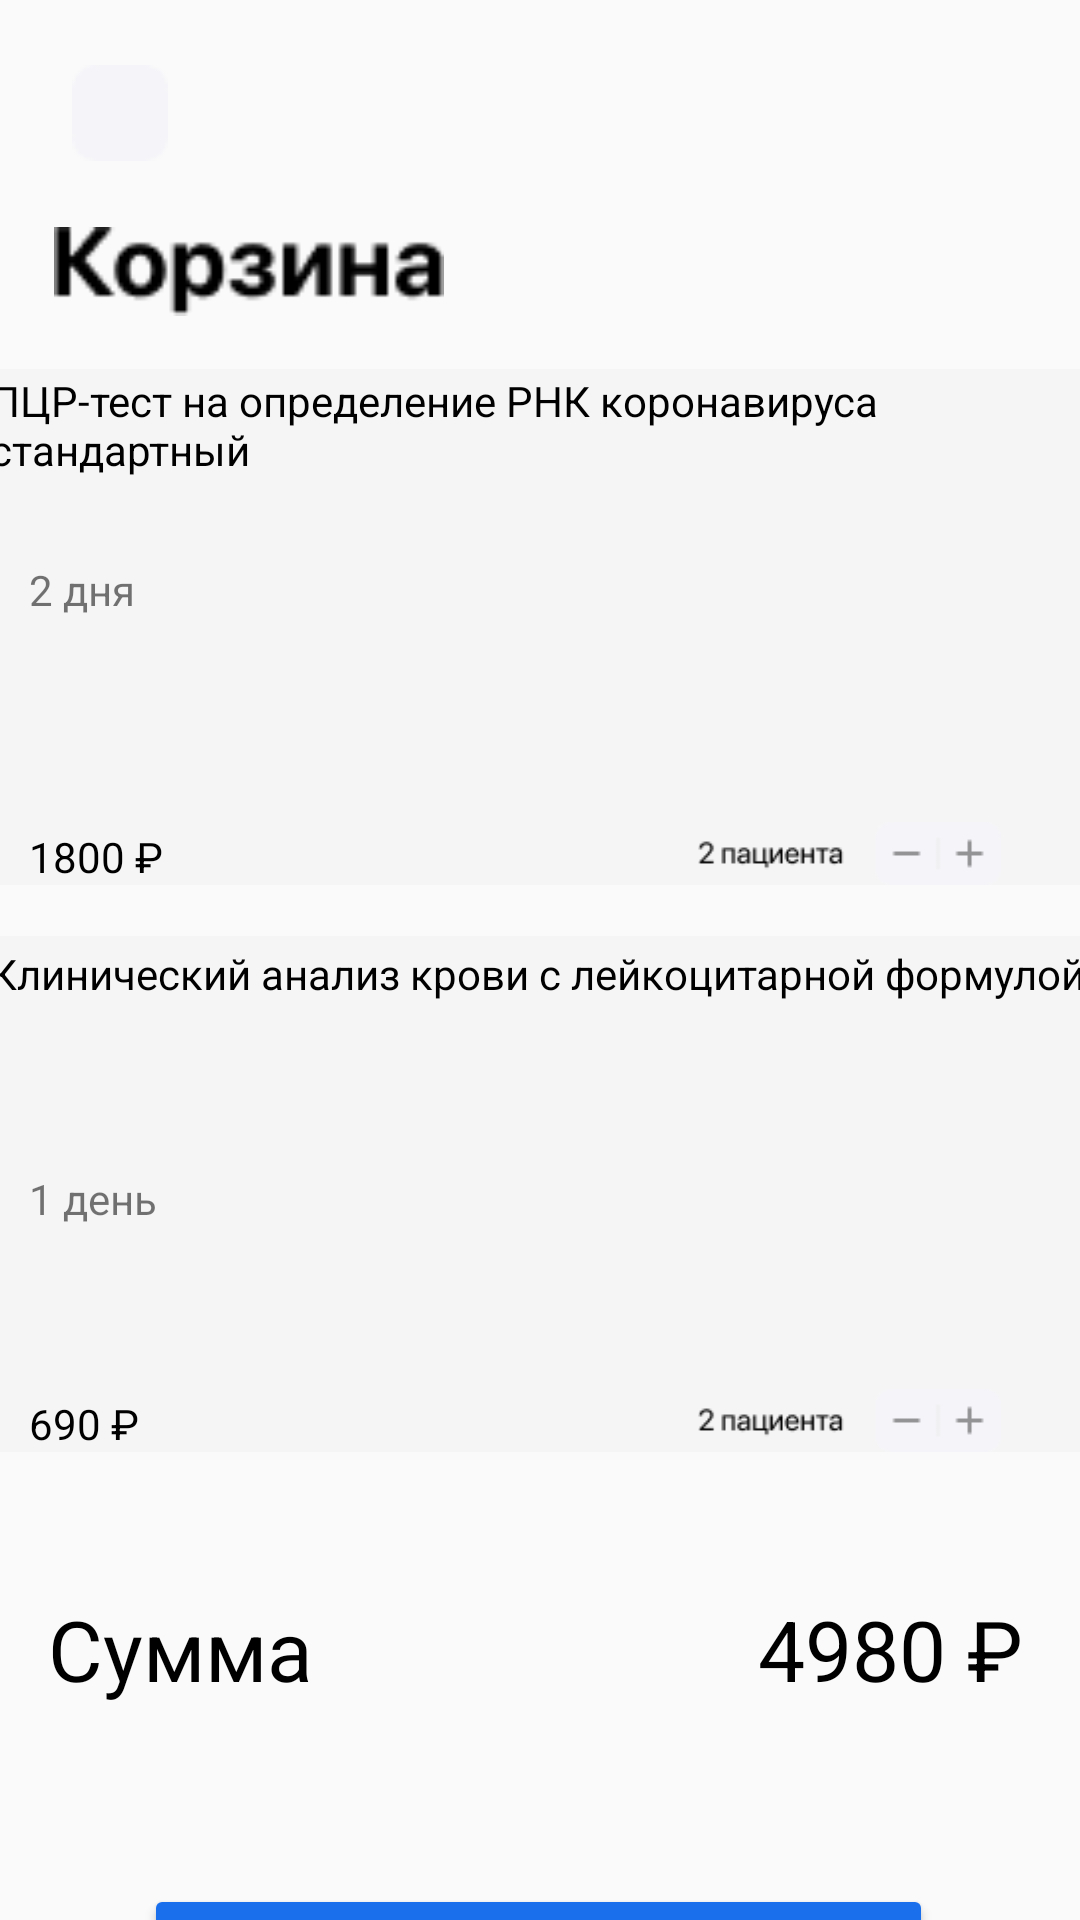

Layout XML and referenced resources for this Android screen:
<!-- AndroidManifest.xml: application theme Theme.AppCompat.DayNight.NoActionBar -->
<!-- res/layout/shop.xml -->
<?xml version="1.0" encoding="utf-8"?>
<androidx.constraintlayout.widget.ConstraintLayout xmlns:android="http://schemas.android.com/apk/res/android"
    xmlns:app="http://schemas.android.com/apk/res-auto"
    xmlns:tools="http://schemas.android.com/tools"
    android:layout_width="match_parent"
    android:layout_height="match_parent"
    android:background="#00FFFFFF"
    android:backgroundTint="#00000000">

    <ScrollView
        android:id="@+id/ScrollKorz"
        android:layout_width="374dp"
        android:layout_height="410dp"
        android:layout_marginTop="120dp"
        app:layout_constraintEnd_toEndOf="parent"
        app:layout_constraintHorizontal_bias="0.486"
        app:layout_constraintStart_toStartOf="parent"
        app:layout_constraintTop_toTopOf="parent"
        tools:ignore="SpeakableTextPresentCheck">

        <androidx.constraintlayout.widget.ConstraintLayout
            android:layout_width="match_parent"
            android:layout_height="wrap_content">

            <com.google.android.material.appbar.MaterialToolbar
                android:id="@+id/materialToolbar11"
                android:layout_width="367dp"
                android:layout_height="172dp"
                android:layout_marginStart="2dp"
                android:layout_marginTop="192dp"
                android:layout_marginEnd="1dp"
                android:background="?attr/colorPrimary"
                android:minHeight="?attr/actionBarSize"
                android:theme="?attr/actionBarTheme"
                app:layout_constraintEnd_toEndOf="parent"
                app:layout_constraintStart_toStartOf="parent"
                app:layout_constraintTop_toTopOf="parent" />

            <ImageView
                android:id="@+id/imageView15"
                android:layout_width="137dp"
                android:layout_height="21dp"
                android:layout_marginStart="221dp"
                android:layout_marginTop="343dp"
                app:layout_constraintStart_toStartOf="parent"
                app:layout_constraintTop_toTopOf="parent"
                app:srcCompat="@drawable/pacients" />

            <com.google.android.material.appbar.MaterialToolbar
                android:id="@+id/materialToolbar10"
                android:layout_width="367dp"
                android:layout_height="172dp"
                android:layout_marginStart="1dp"
                android:layout_marginTop="3dp"
                android:layout_marginEnd="3dp"
                android:background="?attr/colorPrimary"
                android:minHeight="?attr/actionBarSize"
                android:theme="?attr/actionBarTheme"
                app:layout_constraintEnd_toEndOf="parent"
                app:layout_constraintStart_toStartOf="parent"
                app:layout_constraintTop_toTopOf="parent" />

            <TextView
                android:id="@+id/textView14"
                android:layout_width="wrap_content"
                android:layout_height="wrap_content"
                android:layout_marginStart="16dp"
                android:layout_marginTop="156dp"
                android:text="1800 ₽ "
                android:textColor="#000000"
                app:layout_constraintStart_toStartOf="parent"
                app:layout_constraintTop_toTopOf="parent" />

            <TextView
                android:id="@+id/textView15"
                android:layout_width="53dp"
                android:layout_height="21dp"
                android:layout_marginStart="16dp"
                android:layout_marginTop="67dp"
                android:text="2 дня"
                app:layout_constraintStart_toStartOf="parent"
                app:layout_constraintTop_toTopOf="parent" />

            <TextView
                android:id="@+id/textView18"
                android:layout_width="wrap_content"
                android:layout_height="wrap_content"
                android:layout_marginStart="16dp"
                android:layout_marginTop="345dp"
                android:text="690 ₽"
                android:textColor="#000000"
                app:layout_constraintBottom_toBottomOf="parent"
                app:layout_constraintStart_toStartOf="parent"
                app:layout_constraintTop_toTopOf="parent" />

            <TextView
                android:id="@+id/textView19"
                android:layout_width="wrap_content"
                android:layout_height="wrap_content"
                android:layout_marginStart="16dp"
                android:layout_marginTop="270dp"
                android:text="1 день"
                app:layout_constraintStart_toStartOf="parent"
                app:layout_constraintTop_toTopOf="parent" />

            <TextView
                android:id="@+id/textView20"
                android:layout_width="wrap_content"
                android:layout_height="wrap_content"
                android:layout_marginStart="3dp"
                android:layout_marginTop="4dp"
                android:text="ПЦР-тест на определение РНК коронавируса стандартный"
                android:textColor="#000000"
                app:layout_constraintStart_toStartOf="parent"
                app:layout_constraintTop_toTopOf="parent" />

            <TextView
                android:id="@+id/textView21"
                android:layout_width="368dp"
                android:layout_height="32dp"
                android:layout_marginStart="3dp"
                android:layout_marginTop="195dp"
                android:text="Клинический анализ крови с лейкоцитарной формулой"
                android:textColor="#000000"
                app:layout_constraintStart_toStartOf="parent"
                app:layout_constraintTop_toTopOf="parent" />

            <ImageView
                android:id="@+id/imageView14"
                android:layout_width="137dp"
                android:layout_height="21dp"
                android:layout_marginStart="221dp"
                android:layout_marginTop="154dp"
                app:layout_constraintStart_toStartOf="parent"
                app:layout_constraintTop_toTopOf="parent"
                app:srcCompat="@drawable/pacients" />

        </androidx.constraintlayout.widget.ConstraintLayout>
    </ScrollView>

    <ImageButton
        android:id="@+id/Back1"
        android:layout_width="68dp"
        android:layout_height="75dp"
        android:layout_marginStart="6dp"
        android:backgroundTint="#00FFFFFF"
        android:onClick="Back1"
        app:layout_constraintStart_toStartOf="parent"
        app:layout_constraintTop_toTopOf="parent"
        app:srcCompat="@drawable/bg"
        tools:ignore="SpeakableTextPresentCheck" />

    <ImageView
        android:id="@+id/imageView12"
        android:layout_width="18dp"
        android:layout_height="18dp"
        android:layout_marginStart="31dp"
        android:layout_marginTop="27dp"
        app:layout_constraintStart_toStartOf="parent"
        app:layout_constraintTop_toTopOf="parent"
        app:srcCompat="@drawable/vector" />

    <ImageView
        android:id="@+id/imageView13"
        android:layout_width="130dp"
        android:layout_height="31dp"
        android:layout_marginStart="18dp"
        android:layout_marginTop="75dp"
        app:layout_constraintStart_toStartOf="parent"
        app:layout_constraintTop_toTopOf="parent"
        app:srcCompat="@drawable/tittle" />

    <ImageButton
        android:id="@+id/delete"
        android:layout_width="79dp"
        android:layout_height="50dp"
        android:layout_marginStart="348dp"
        android:layout_marginTop="67dp"
        android:layout_marginEnd="19dp"
        android:backgroundTint="#007E7070"
        android:onClick="delete"
        app:layout_constraintEnd_toEndOf="parent"
        app:layout_constraintStart_toStartOf="parent"
        app:layout_constraintTop_toTopOf="parent"
        app:srcCompat="@drawable/icons"
        tools:ignore="SpeakableTextPresentCheck" />

    <TextView
        android:id="@+id/textView17"
        android:layout_width="wrap_content"
        android:layout_height="wrap_content"
        android:layout_marginStart="16dp"
        android:layout_marginTop="1dp"
        android:text="Сумма"
        android:textColor="#000000"
        android:textSize="28sp"
        app:layout_constraintStart_toStartOf="parent"
        app:layout_constraintTop_toBottomOf="@+id/ScrollKorz" />

    <TextView
        android:id="@+id/textView22"
        android:layout_width="wrap_content"
        android:layout_height="wrap_content"
        android:layout_marginTop="1dp"
        android:layout_marginEnd="19dp"
        android:text="4980 ₽"
        android:textColor="#000000"
        android:textSize="28sp"
        app:layout_constraintEnd_toEndOf="parent"
        app:layout_constraintTop_toBottomOf="@+id/ScrollKorz" />

    <Button
        android:id="@+id/oformzak"
        android:layout_width="263dp"
        android:layout_height="63dp"
        android:layout_marginStart="77dp"
        android:layout_marginTop="628dp"
        android:layout_marginEnd="78dp"
        android:backgroundTint="#1A6FED"
        android:onClick="oformzak"
        android:text="Прейти к оформлению заказа"
        android:textColor="#FFFFFF"
        app:layout_constraintEnd_toEndOf="parent"
        app:layout_constraintStart_toStartOf="parent"
        app:layout_constraintTop_toTopOf="parent" />
</androidx.constraintlayout.widget.ConstraintLayout>
<!-- resources referenced by this layout -->
<resources>
  <!-- drawable bg: png bitmap (drawable, 417 bytes) -->
  <!-- drawable pacients: png bitmap (drawable, 1185 bytes) -->
  <!-- drawable tittle: png bitmap (drawable, 1029 bytes) -->
</resources>
